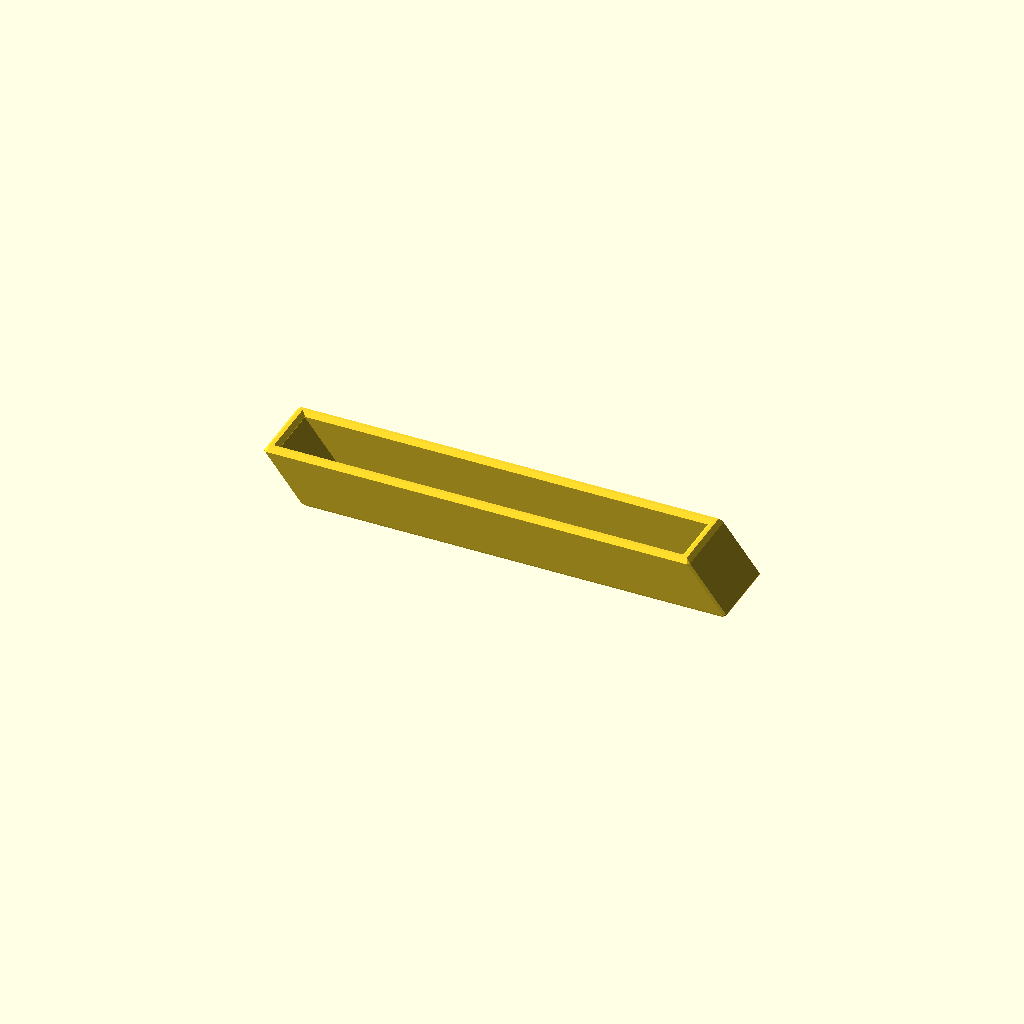
Cell 1 — every parameter at its default value.
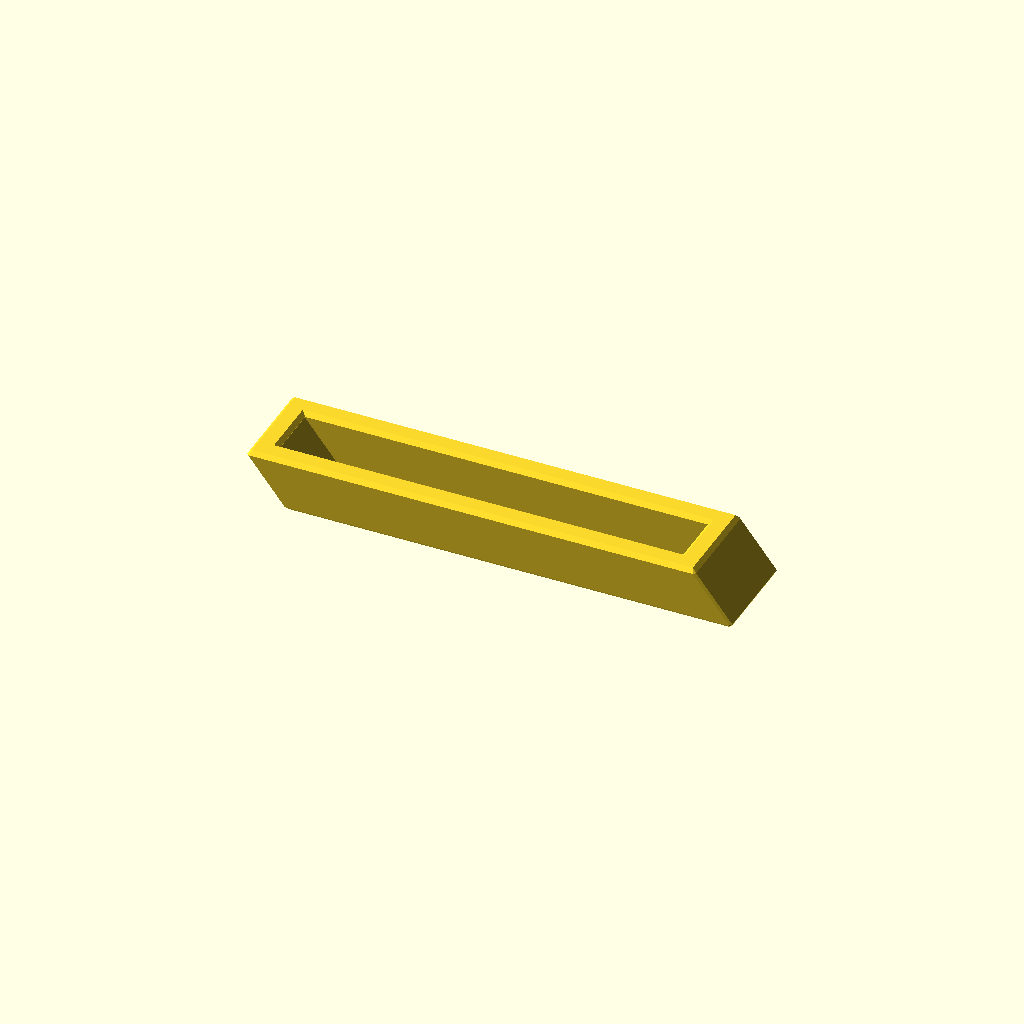
Cell 2: increase_wall = 100 (everything else at default).
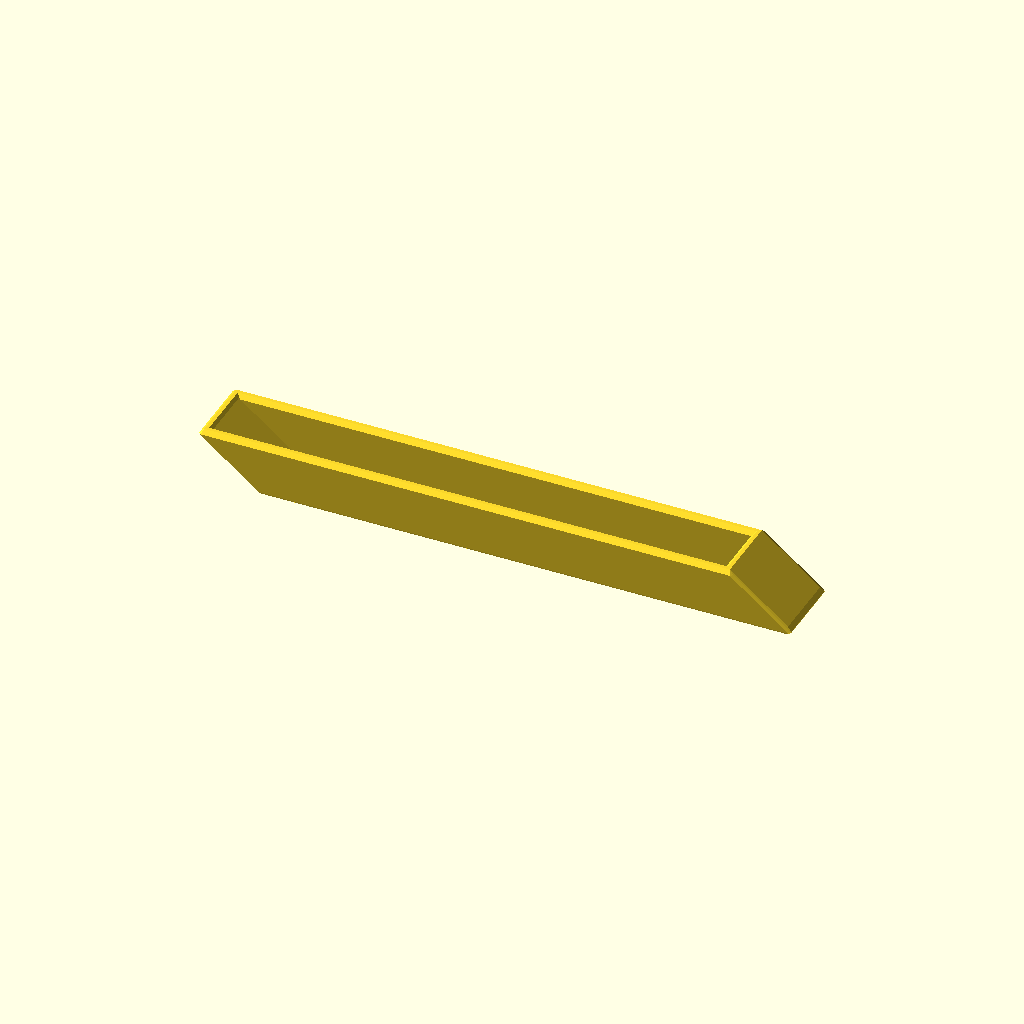
Cell 3 — inner_width set to 80, the other parameters unchanged.
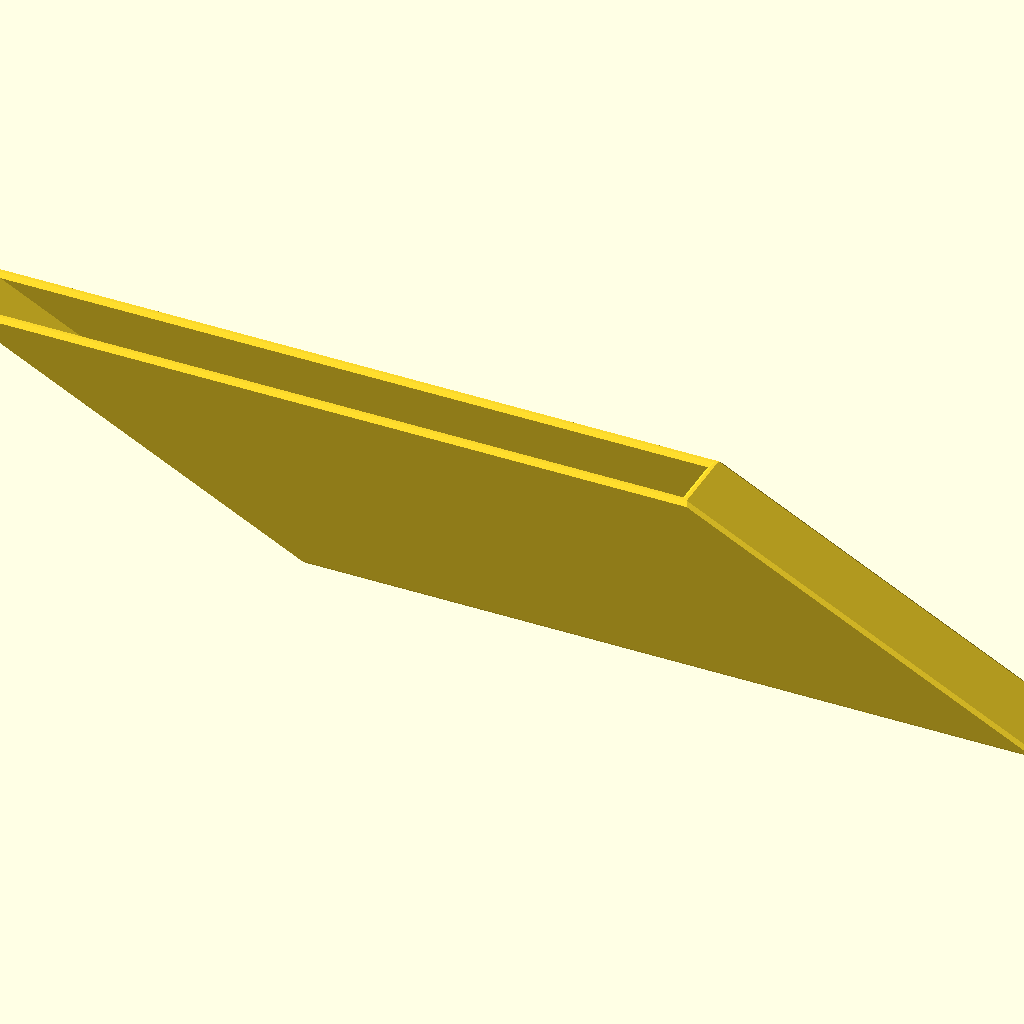
Cell 4: height = 30 (everything else at default).
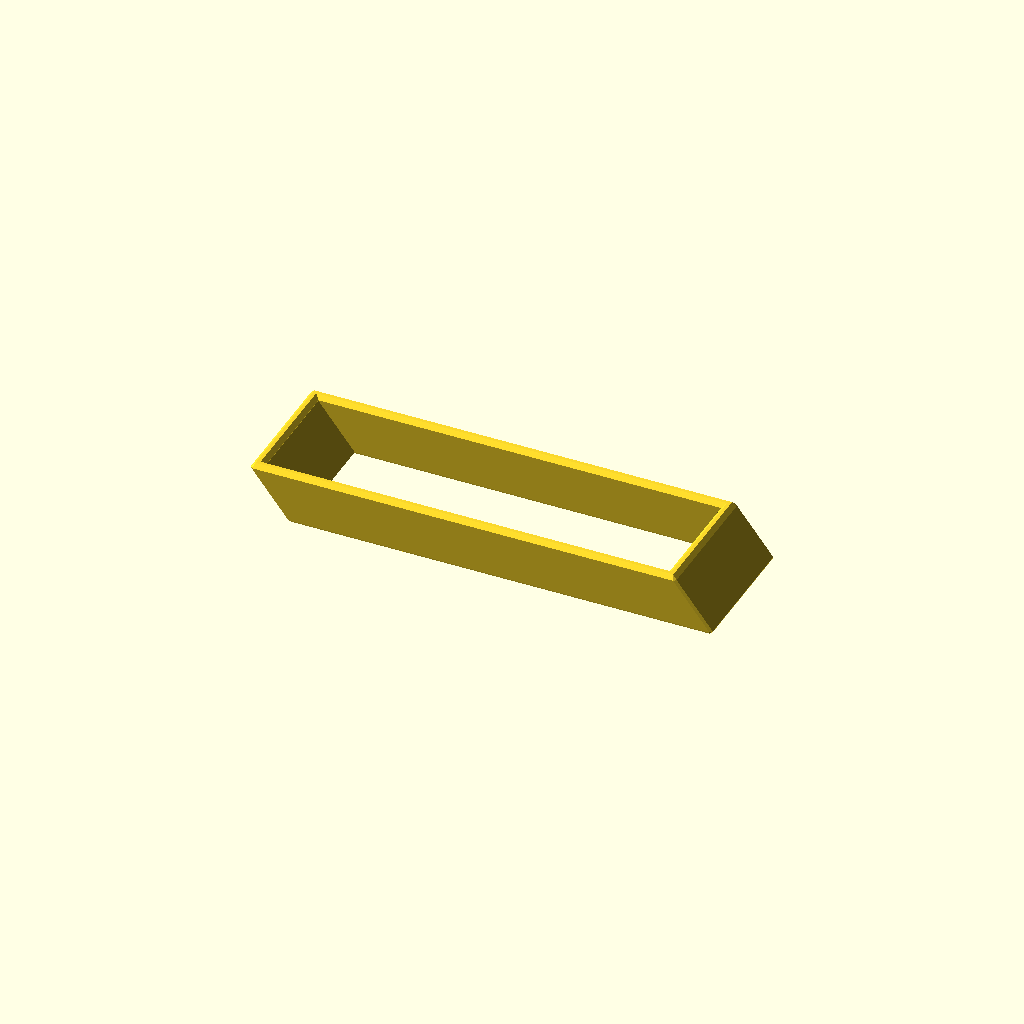
Cell 5 — inner_thickness set to 20, the other parameters unchanged.
All cells are drawn from one camera (rotation 55°, 0°, 25°, orthographic, colour scheme Cornfield), so only the parameter changes between them.
The OpenSCAD source (inputs/thingiverse/files/thing-150980/Micro-Wallet/MicroWallet.scad):
// Title: Micro Wallet
// Author: http://www.thingiverse.com/Jinja
// Date: 14/9/2013

/////////// START OF PARAMETERS /////////////////

// The more cards you carry, the bigger this should be. This is the only thing you really need to change.
inner_thickness = 10;

// Percentage to increase wall thickness
increase_wall = 0; // [0:100]

// The inner width. This is the width of the clip in the unlocked position.
inner_width = 65; // [60:80]

// The height of the wallet
height = 8; //[6:30]

// The width of your credit cards. You only need to change this if you plan to use the holder for something other than credit cards.
card_width = 56;

/////////// END OF PARAMETERS /////////////////
rounded = 0.7*1;
overhang=45*1;

$fs=0.3*1;
//$fa=5*1; //smooth
$fa=8*1; //nearly smooth
//$fa=20*1; //rough

x = inner_width*1;
y = height*1;
r = sqrt((x*x)+(y*y));
cc = card_width*1;
a = asin(cc/r);
b = acos(x/r);
c = (a-b);
new_length = cc/sin(c);
additional = new_length-x;

wall_thickness2 = 2 * (1+(increase_wall/100));
wall_thickness = wall_thickness2-(2*rounded);
height2 = height-wall_thickness2;

minkowski()
{
difference()
{
	wedge( additional+new_length+2*wall_thickness, new_length+2*wall_thickness, (inner_thickness+rounded)+2*wall_thickness, height );

	wedge( additional+new_length, new_length, (inner_thickness+rounded), height );
}

diamond(rounded);
}

module wedge( length, length2, thickness, height )
{
	hull()
	{
		translate([(-length+length2)*0.5,0,height*0.5])
		cube( [length2, thickness, 0.1], true );

		translate([(length-length2)*0.5,0,-height*0.5])
		cube( [length2, thickness, 0.1], true );
	}
}



module bar( length, diam1, diam2, height )
{
	hull()
	{
		translate( [-length*0.5, 0, -height*0.5] )
		cylinder( height, diam1*0.5, diam2*0.5 );
		translate( [length*0.5, 0, -height*0.5] )
		cylinder( height, diam1*0.5, diam2*0.5 );
	}
}

module cutter(dist, overhang)
{
	size = dist*2;

	translate([dist,-dist,-dist])
	cube([size,size,size]);

	translate([-dist-size,-dist,-dist])
	cube([size,size,size]);

	translate([dist,-dist,0])
	rotate([0,-overhang,0])
	cube([size,size,size]);

	translate([-dist,-dist,0])
	rotate([0,-90+overhang,0])
	cube([size,size,size]);

	translate([dist,-dist,0])
	rotate([0,90+overhang,0])
	cube([size,size,size]);

	translate([-dist,-dist,0])
	rotate([0,180-overhang,0])
	cube([size,size,size]);

}

module diamond( rounded )
{
	dist = rounded;
	difference()
	{
		cube([2*rounded,2*rounded,2*rounded], true);
		for(i=[0:45:179])
		{
			rotate([0,0,i])
			cutter(dist, overhang);
		}
	}
}
Parameter table extracted from the source (name, type, default, range or options):
inner_thickness: number, default 10
increase_wall: number, default 0, range 0 to 100
inner_width: number, default 65, range 60 to 80
height: number, default 8, range 6 to 30
card_width: number, default 56
